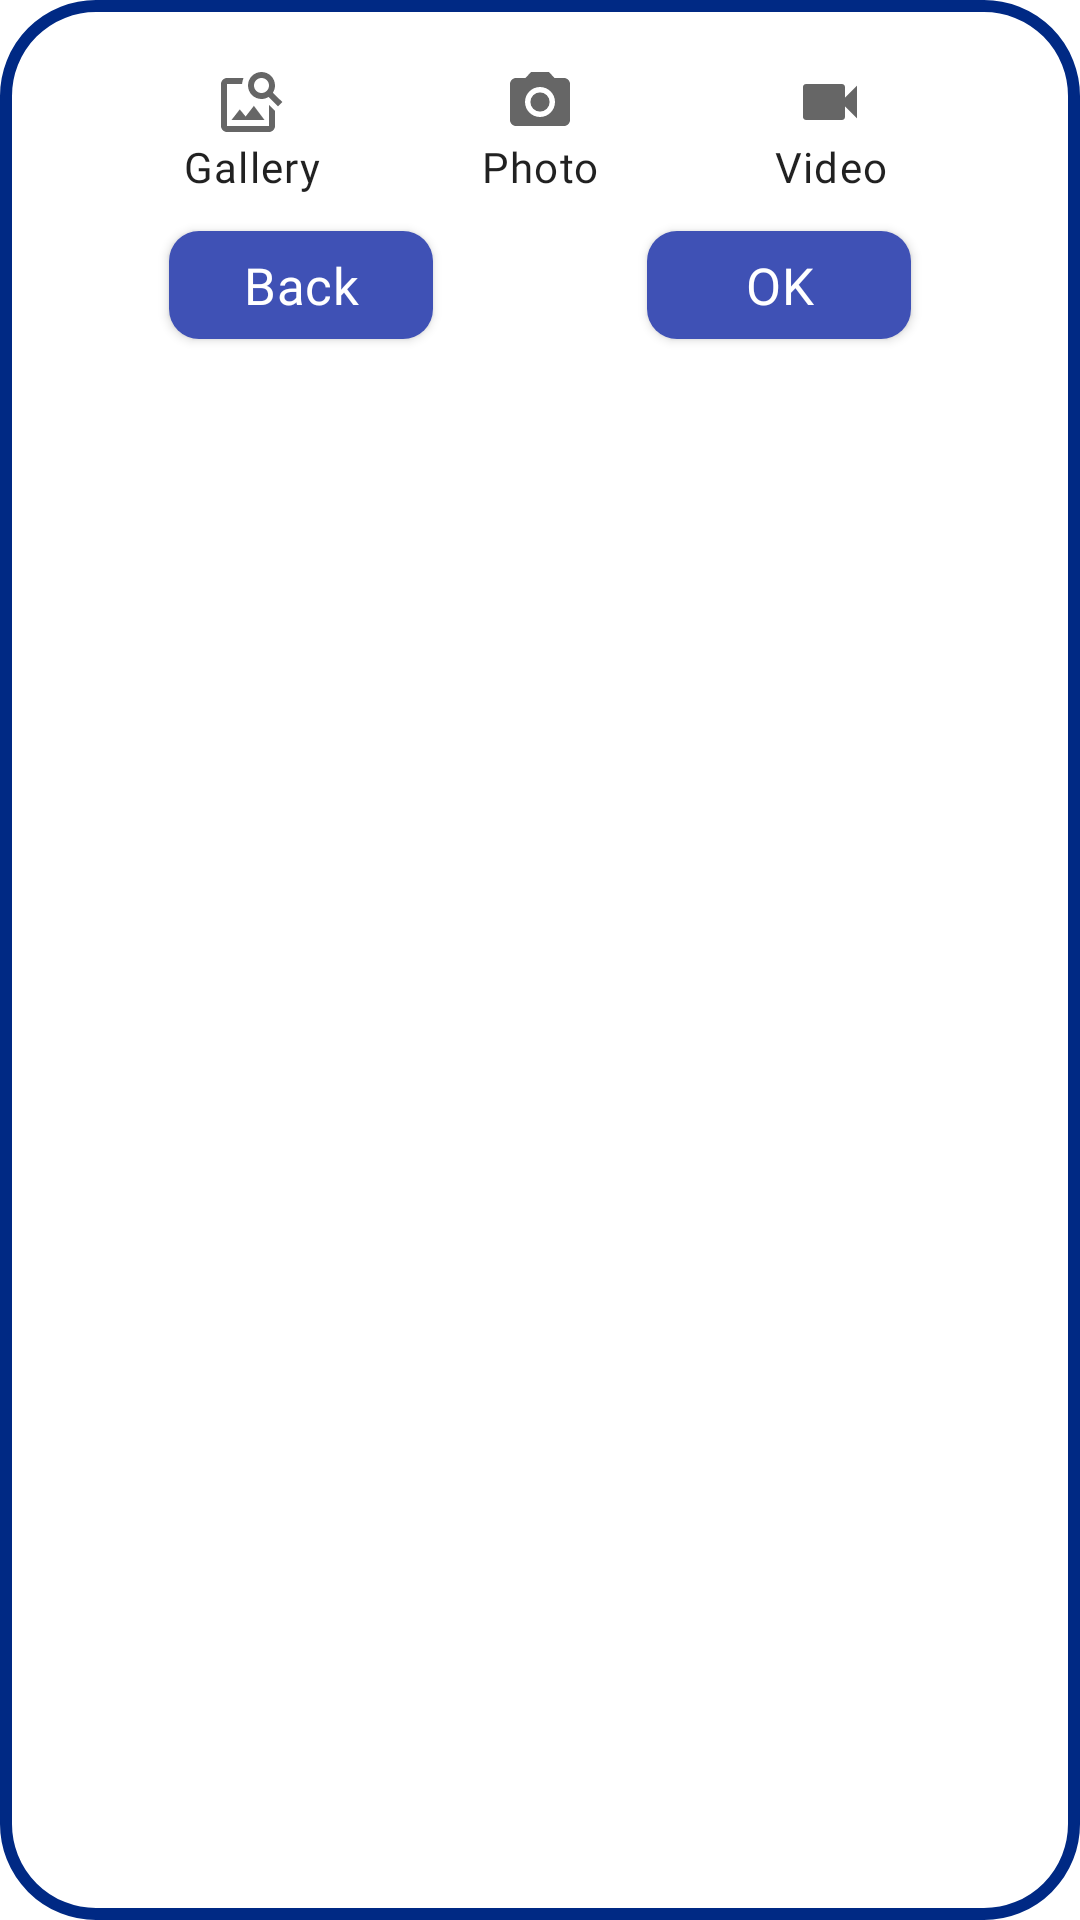

Layout XML and referenced resources for this Android screen:
<!-- AndroidManifest.xml: application theme AppTheme -->
<!-- res/layout/custom_dialog_take_picture.xml -->
<?xml version="1.0" encoding="utf-8"?>
<androidx.constraintlayout.widget.ConstraintLayout xmlns:android="http://schemas.android.com/apk/res/android"
    xmlns:app="http://schemas.android.com/apk/res-auto"
    android:layout_width="wrap_content"
    android:layout_height="wrap_content"
    android:background="@drawable/custom_dialog_shape"
    android:padding="@dimen/basic_marge">

    <CheckedTextView
        android:id="@+id/custom_dialog_gallery_button"
        android:layout_width="?attr/actionBarSize"
        android:layout_height="?attr/actionBarSize"
        style="@style/CheckedTextView"
        android:drawableTop="@drawable/ic_custom_dialog_gallery"
        android:text="@string/gallery"
        app:layout_constraintEnd_toStartOf="@id/custom_dialog_photo_button"
        app:layout_constraintStart_toStartOf="parent"
        app:layout_constraintTop_toTopOf="parent" />

    <CheckedTextView
        android:id="@+id/custom_dialog_photo_button"
        style="@style/CheckedTextView"
        android:layout_width="?attr/actionBarSize"
        android:layout_height="?attr/actionBarSize"
        android:drawableTop="@drawable/ic_custom_dialog_photo_camera"
        android:text="@string/photo"
        app:layout_constraintEnd_toStartOf="@id/custom_dialog_video_button"
        app:layout_constraintStart_toEndOf="@id/custom_dialog_gallery_button"
        app:layout_constraintTop_toTopOf="parent" />

    <CheckedTextView
        android:id="@+id/custom_dialog_video_button"
        style="@style/CheckedTextView"
        android:layout_width="?attr/actionBarSize"
        android:layout_height="?attr/actionBarSize"
        android:drawableTop="@drawable/ic_custom_dialog_video_camera"
        android:text="@string/video"
        app:layout_constraintEnd_toEndOf="parent"
        app:layout_constraintStart_toEndOf="@id/custom_dialog_photo_button"
        app:layout_constraintTop_toTopOf="parent" />

    <com.google.android.material.button.MaterialButton
        android:id="@+id/custom_dialog_back_button"
        android:layout_width="wrap_content"
        android:layout_height="wrap_content"
        android:layout_marginEnd="@dimen/big_marge"
        android:text="@string/back"
        android:textAppearance="?attr/textAppearanceSubtitle1"
        app:layout_constraintEnd_toStartOf="@id/custom_dialog_go_button"
        app:layout_constraintStart_toStartOf="parent"
        app:layout_constraintTop_toBottomOf="@id/custom_dialog_gallery_button" />

    <com.google.android.material.button.MaterialButton
        android:id="@+id/custom_dialog_go_button"
        android:layout_width="wrap_content"
        android:layout_height="wrap_content"
        android:text="@string/ok"
        android:textAppearance="?attr/textAppearanceSubtitle1"
        app:layout_constraintEnd_toEndOf="parent"
        app:layout_constraintStart_toEndOf="@id/custom_dialog_back_button"
        app:layout_constraintTop_toTopOf="@id/custom_dialog_back_button" />
</androidx.constraintlayout.widget.ConstraintLayout>
<!-- resources referenced by this layout -->
<resources>
  <dimen name="basic_marge">15dp</dimen>
  <dimen name="big_marge">30dp</dimen>
  <!-- drawable ic_custom_dialog_gallery (drawable) -->
  <?xml version="1.0" encoding="utf-8"?>
  <selector xmlns:android="http://schemas.android.com/apk/res/android">
  
      <item android:drawable="@drawable/ic_custom_dialog_gallery_24_unchecked"
          android:state_checked="false"/>
  
      <item android:drawable="@drawable/ic_custom_dialog_gallery_24_checked"
          android:state_checked="true"/>
  
  </selector>
  <!-- drawable ic_custom_dialog_photo_camera (drawable) -->
  <?xml version="1.0" encoding="utf-8"?>
  <selector xmlns:android="http://schemas.android.com/apk/res/android">
  
      <item android:drawable="@drawable/ic_custom_dialog_photo_camera_24_unchecked"
          android:state_checked="false"/>
      <item android:drawable="@drawable/ic_custom_dialog_photo_camera_24_checked"
          android:state_checked="true"/>
  </selector>
  <!-- drawable ic_custom_dialog_video_camera (drawable) -->
  <?xml version="1.0" encoding="utf-8"?>
  <selector xmlns:android="http://schemas.android.com/apk/res/android">
  
      <item android:drawable="@drawable/ic_custom_dialog_video_camera_24_unchecked" android:state_checked="false" />
      <item android:drawable="@drawable/ic_custom_dialog_video_camera_24_checked" android:state_checked="true" />
  </selector>
  <string name="back">Back</string>
  <string name="gallery">Gallery</string>
  <string name="ok">OK</string>
  <string name="photo">Photo</string>
  <string name="video">Video</string>
  <style name="CheckedTextView">
          <item name="android:textAlignment">center</item>
          <item name="android:textAppearance">?attr/textAppearanceBody1</item>
          <item name="android:paddingTop">7dp</item>
      </style>
  <color name="white">#fff</color>
  <dimen name="custom_dialog_shape_stroke_width">4dp</dimen>
  <color name="custom_blue_dark">#002984</color>
  <dimen name="custom_view_corner_radius">30dp</dimen>
  <color name="custom_blue">#3f51b5</color>
  <color name="custom_pink">#FF4081</color>
  <color name="custom_blue_light">#757de8</color>
  <style name="TextAppearance.RealEstateManagerStyles.Headline2" parent="TextAppearance.MaterialComponents.Headline2">
          <item name="fontFamily">@font/roboto_bold</item>
          <item name="android:fontFamily">@font/roboto_bold</item>
          <item name="android:textSize">@dimen/headline2</item>
      </style>
  <style name="TextAppearance.RealEstateManagerStyles.Subtitle1" parent="TextAppearance.MaterialComponents.Subtitle1">
          <item name="fontFamily">@font/roboto_bold</item>
          <item name="android:fontFamily">@font/roboto_regular</item>
          <item name="android:textSize">@dimen/subtitle1</item>
          <item name="paddingStart">@dimen/little_marge</item>
      </style>
  <style name="TextAppearance.RealEstateManagerStyles.Body1" parent="TextAppearance.MaterialComponents.Body1">
          <item name="fontFamily">@font/roboto_regular</item>
          <item name="android:fontFamily">@font/roboto_regular</item>
          <item name="android:textSize">@dimen/body1</item>
      </style>
  <style name="AppShapeAppearance.SmallComponent" parent="ShapeAppearance.MaterialComponents.SmallComponent">
          <item name="cornerFamily">rounded</item>
          <item name="cornerSize">@dimen/button_corner</item>
      </style>
  <style name="AppBottomNavigation" parent="Widget.MaterialComponents.BottomNavigationView.Colored" />
  <color name="black">#000</color>
  <dimen name="headline1">30sp</dimen>
  <dimen name="headline2">19sp</dimen>
  <dimen name="subtitle1">17sp</dimen>
  <dimen name="little_marge">5dp</dimen>
  <dimen name="body1">14sp</dimen>
  <dimen name="button_corner">10dp</dimen>
</resources>
